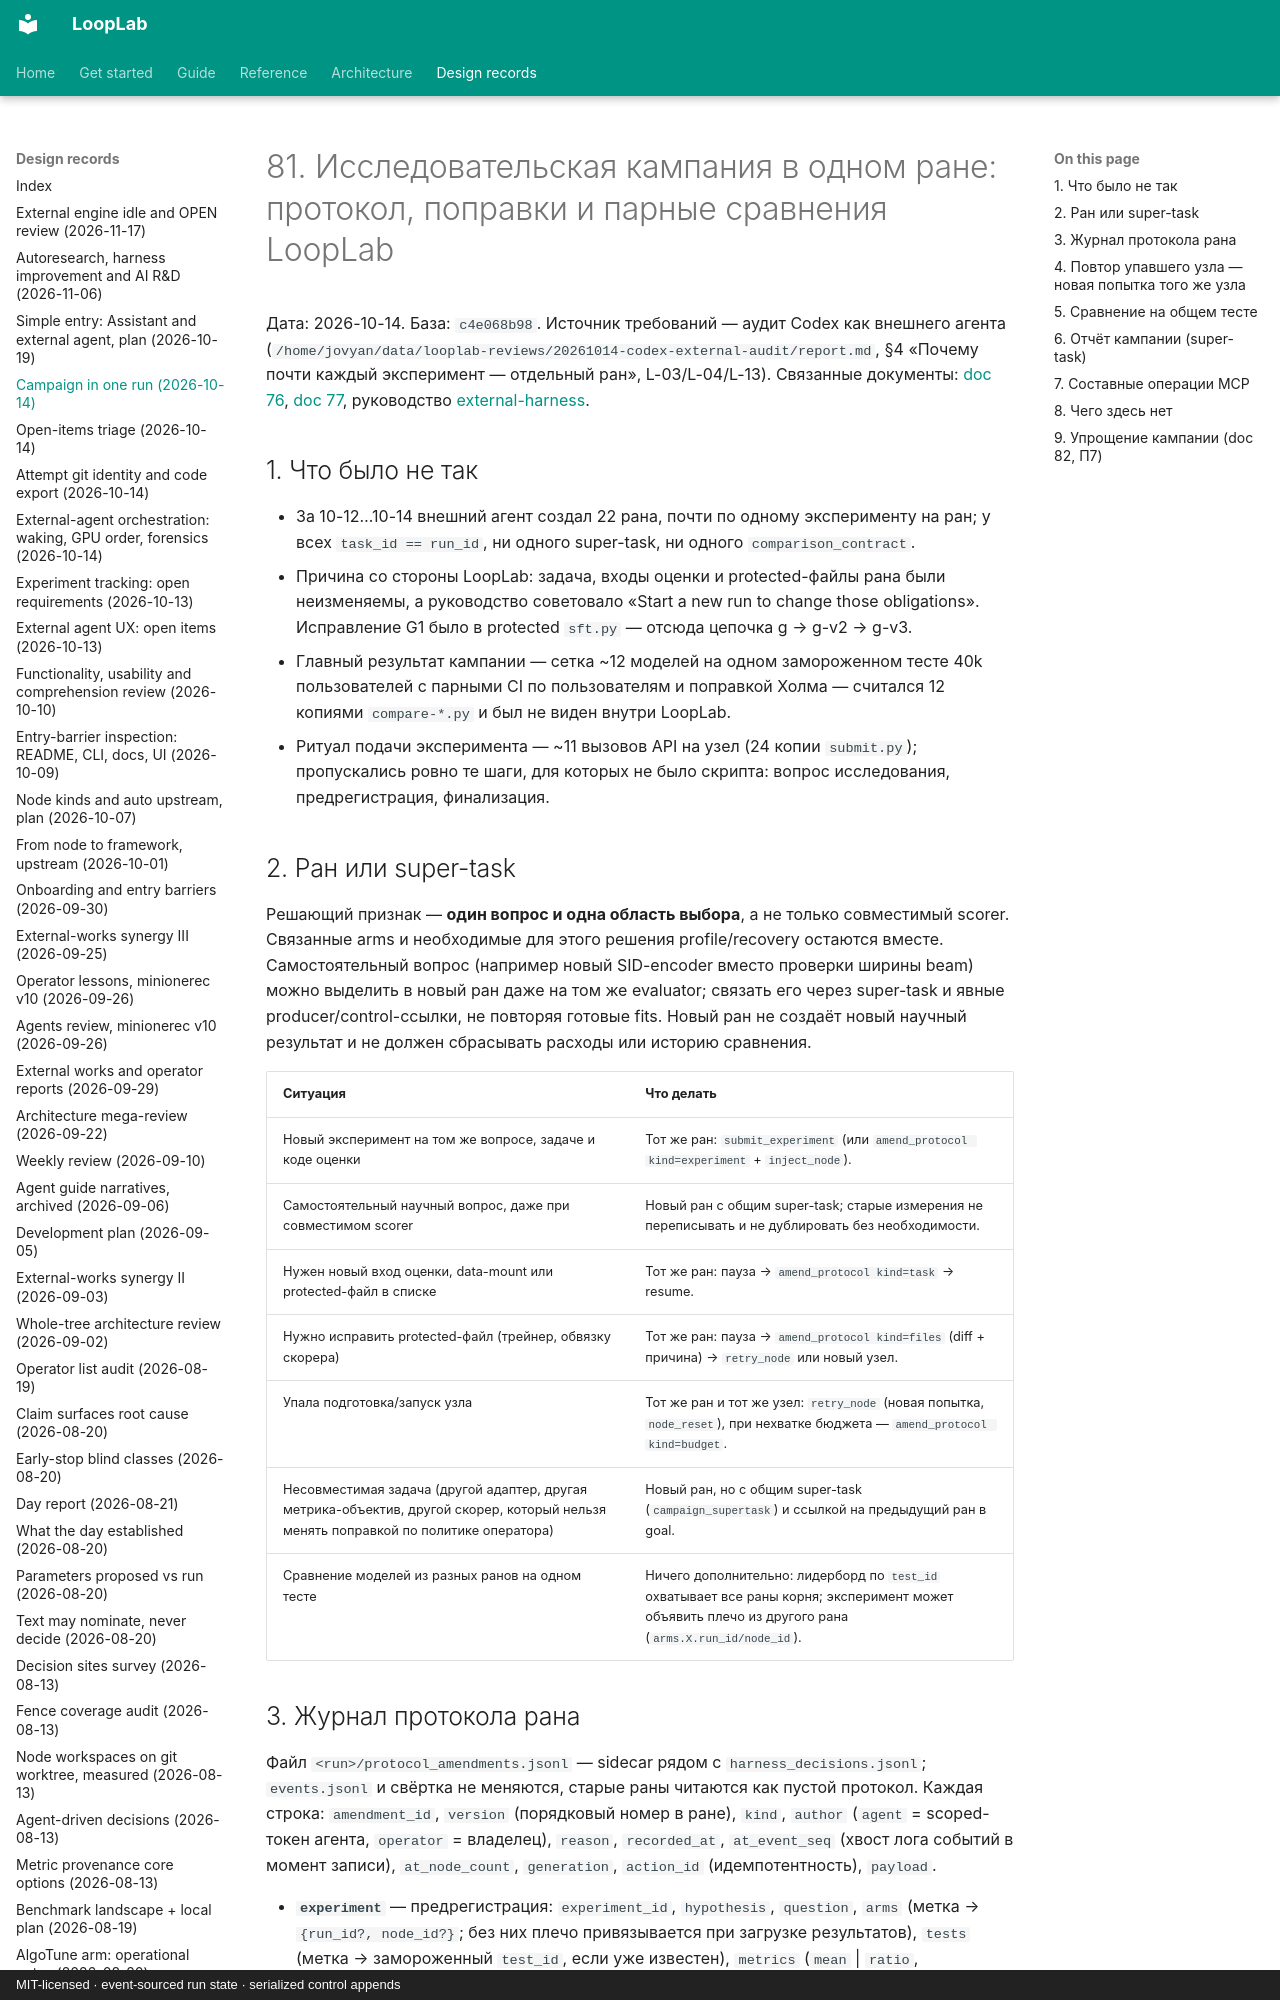

repository: ArtyomZemlyak/looplab · page: 81-campaign-in-one-run-2026-10-14/index.html · generator: mkdocs · copyright: MIT-licensed · event-sourced run state · serialized control appends

# 81. Исследовательская кампания в одном ране: протокол, поправки и парные сравнения LoopLab

Дата: 2026-10-14. База: `c4e068b98`. Источник требований — аудит Codex как внешнего агента
(`/home/jovyan/data/looplab-reviews/20261014-codex-external-audit/report.md`, §4 «Почему почти
каждый эксперимент — отдельный ран», L-03/L-04/L-13). Связанные документы:
[doc 76](76-external-agent-ux-open-items-2026-10-13.md), [doc 77](77-experiment-tracking-open-items-2026-10-13.md),
руководство [external-harness](guide/external-harness.md).

## 1. Что было не так

- За 10-12…10-14 внешний агент создал 22 рана, почти по одному эксперименту на ран; у всех
  `task_id == run_id`, ни одного super-task, ни одного `comparison_contract`.
- Причина со стороны LoopLab: задача, входы оценки и protected-файлы рана были неизменяемы,
  а руководство советовало «Start a new run to change those obligations». Исправление G1 было в
  protected `sft.py` — отсюда цепочка g → g-v2 → g-v3.
- Главный результат кампании — сетка ~12 моделей на одном замороженном тесте 40k пользователей с
  парными CI по пользователям и поправкой Холма — считался 12 копиями `compare-*.py` и был не
  виден внутри LoopLab.
- Ритуал подачи эксперимента — ~11 вызовов API на узел (24 копии `submit.py`); пропускались
  ровно те шаги, для которых не было скрипта: вопрос исследования, предрегистрация, финализация.

## 2. Ран или super-task

Решающий признак — **один вопрос и одна область выбора**, а не только совместимый scorer. Связанные
arms и необходимые для этого решения profile/recovery остаются вместе. Самостоятельный вопрос
(например новый SID-encoder вместо проверки ширины beam) можно выделить в новый ран даже на том же
evaluator; связать его через super-task и явные producer/control-ссылки, не повторяя готовые fits.
Новый ран не создаёт новый научный результат и не должен сбрасывать расходы или историю сравнения.

| Ситуация | Что делать |
|---|---|
| Новый эксперимент на том же вопросе, задаче и коде оценки | Тот же ран: `submit_experiment` (или `amend_protocol kind=experiment` + `inject_node`). |
| Самостоятельный научный вопрос, даже при совместимом scorer | Новый ран с общим super-task; старые измерения не переписывать и не дублировать без необходимости. |
| Нужен новый вход оценки, data-mount или protected-файл в списке | Тот же ран: пауза → `amend_protocol kind=task` → resume. |
| Нужно исправить protected-файл (трейнер, обвязку скорера) | Тот же ран: пауза → `amend_protocol kind=files` (diff + причина) → `retry_node` или новый узел. |
| Упала подготовка/запуск узла | Тот же ран и тот же узел: `retry_node` (новая попытка, `node_reset`), при нехватке бюджета — `amend_protocol kind=budget`. |
| Несовместимая задача (другой адаптер, другая метрика-объектив, другой скорер, который нельзя менять поправкой по политике оператора) | Новый ран, но с общим super-task (`campaign_supertask`) и ссылкой на предыдущий ран в goal. |
| Сравнение моделей из разных ранов на одном тесте | Ничего дополнительно: лидерборд по `test_id` охватывает все раны корня; эксперимент может объявить плечо из другого рана (`arms.X.run_id/node_id`). |
